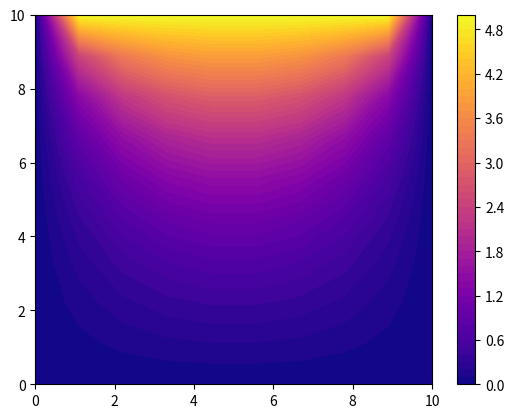

Here is the Python script that generated this plot:
#Librerias importadas
import matplotlib.pyplot as plt
import numpy as np

#Dimensiones de la grafica
l_x = 10
l_y = 10

#Condiciones de frontera
b = 5
y_0 = 0
x_0 = x_1 = 0


#Creación de grilla
g = 0.1*100
x, y = np.meshgrid(np.linspace(0,g,l_x),np.linspace(0,g,l_y))


#Se fija el valor de interes en todas las celdas
V = np.empty((l_x,l_y))
V.fill(0)

#Evaluacion de condiciones de frontera
V[(l_y-1):, :] = b
V[:1, :]=y_0
V[:, (l_x-1):]=x_1
V[:, :1]=x_0

#Cálculo de potencial
for n in range(1000):
    for i in range(1,l_x-1):
        for j in range(1,l_y-1):
            V[i,j]= (1/4)*(V[i+1][j]+ V[i][j+1]+ V[i-1][j]+ V[i][j-1])

#Configuración de gráfica
plt.contourf(x,y,V,50,cmap='plasma')
plt.colorbar()
plt.show()